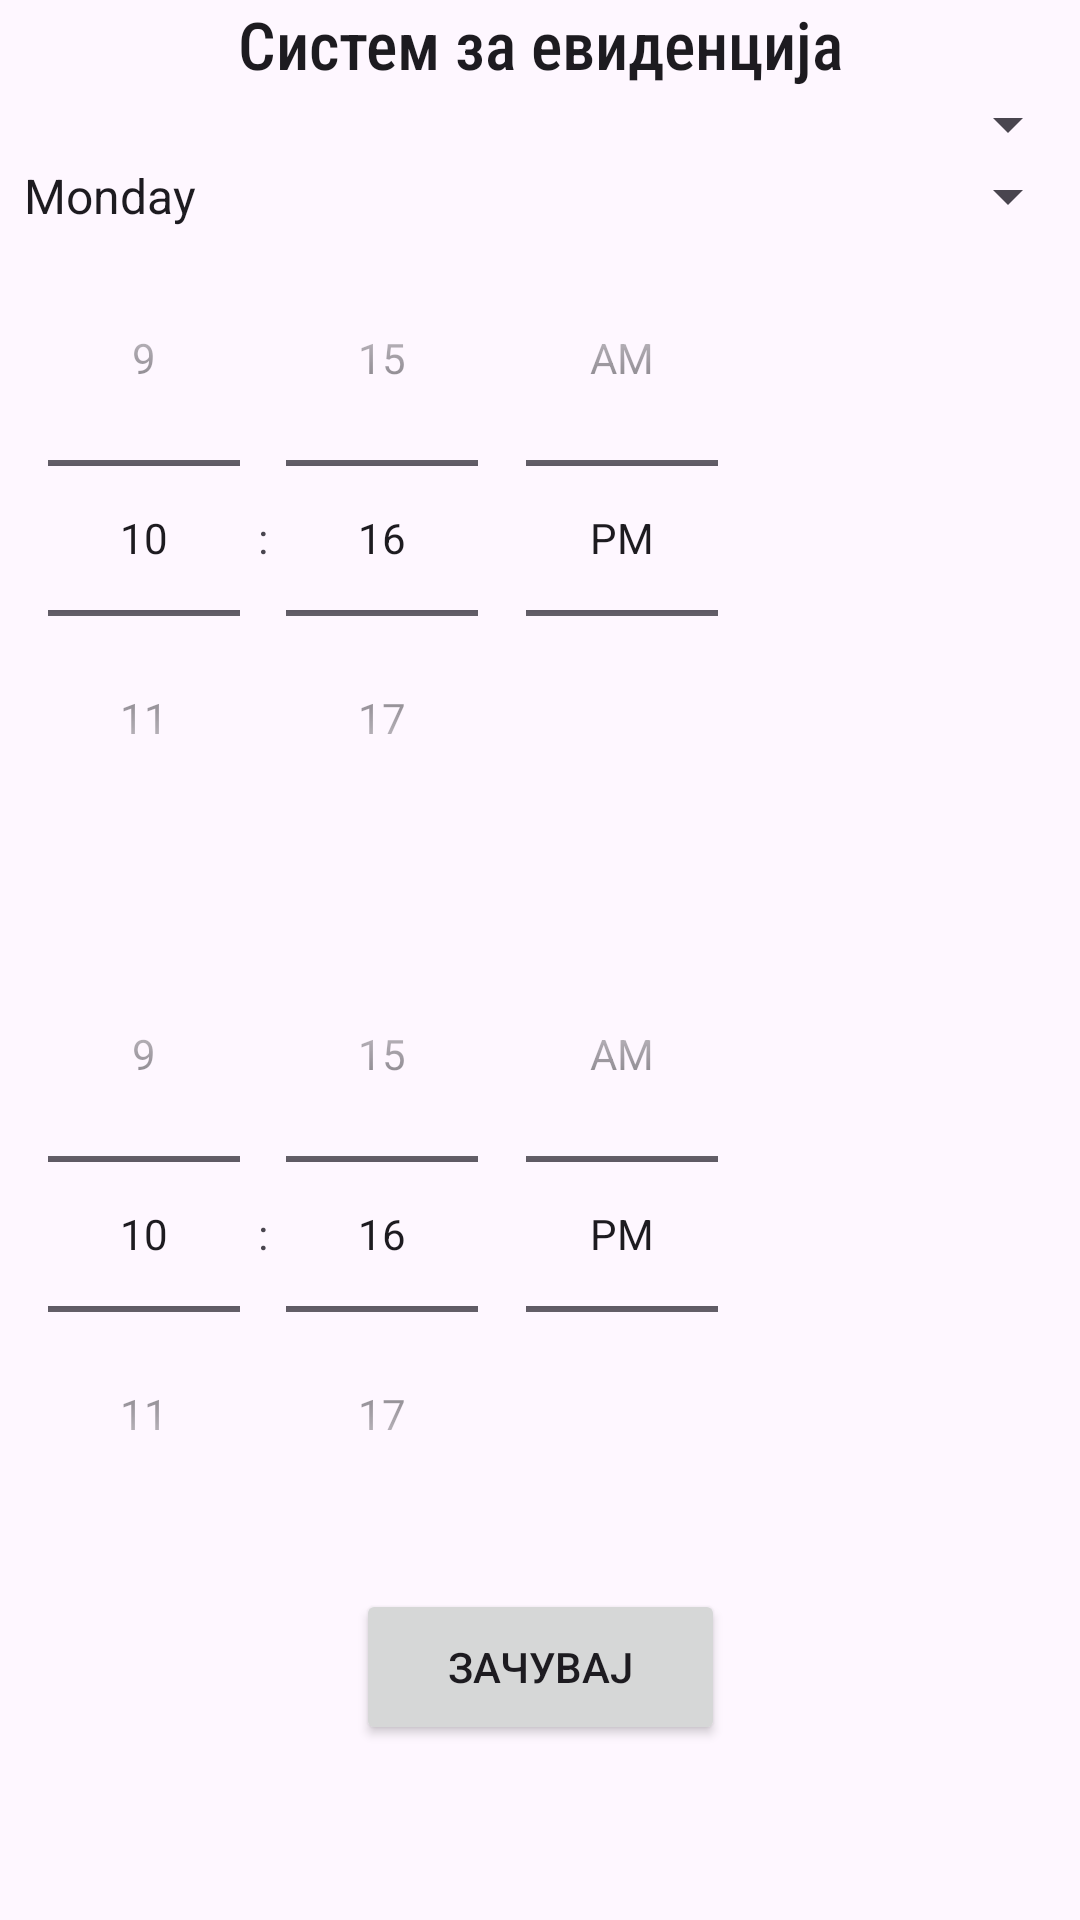

This screen was rendered from an Android layout file. Write that file and the resources it references.
<!-- AndroidManifest.xml: application theme Theme.ProektEvidencija -->
<!-- res/layout/activity_add_subject.xml -->
<?xml version="1.0" encoding="utf-8"?>
<androidx.constraintlayout.widget.ConstraintLayout xmlns:android="http://schemas.android.com/apk/res/android"
    xmlns:app="http://schemas.android.com/apk/res-auto"
    xmlns:tools="http://schemas.android.com/tools"
    android:layout_width="match_parent"
    android:layout_height="match_parent"
    tools:context=".AddSubjectActivity">

    <Spinner
        android:id="@+id/spinner"
        android:layout_width="match_parent"
        android:layout_height="wrap_content"
        app:layout_constraintTop_toBottomOf="@+id/textView2"
        app:layout_constraintVertical_bias="0.502"/>



    <TextView
        android:id="@+id/textView2"
        android:layout_width="wrap_content"
        android:layout_height="wrap_content"
        android:fontFamily="sans-serif-condensed-medium"
        android:text="Систем за евиденција"
        android:textAppearance="@style/TextAppearance.AppCompat.Large"
        app:layout_constraintBottom_toTopOf="@+id/spinner"
        app:layout_constraintEnd_toEndOf="parent"
        app:layout_constraintHorizontal_bias="0.501"
        app:layout_constraintStart_toStartOf="parent"
        app:layout_constraintTop_toTopOf="parent"
        app:layout_constraintVertical_bias="0.502" />

    <Spinner
        android:id="@+id/spinner1"
        android:layout_width="match_parent"
        android:layout_height="wrap_content"
        app:layout_constraintTop_toBottomOf="@+id/spinner"
        app:layout_constraintVertical_bias="0.502"
        android:entries="@array/Denovi"
        android:prompt="@string/app_name"
        />



    <TimePicker android:id="@+id/timePicker1"
        android:layout_width="wrap_content"
        android:layout_height="wrap_content"
        android:layout_centerHorizontal="true"
        android:layout_marginTop="20dp"
        app:layout_constraintTop_toBottomOf="@+id/spinner"
        android:timePickerMode="spinner"
        app:layout_constraintVertical_bias="0.502"
        />




    <TimePicker android:id="@+id/timePicker2"
        android:layout_width="wrap_content"
        android:layout_height="wrap_content"
        android:layout_centerHorizontal="true"
        android:layout_marginTop="20dp"
        app:layout_constraintTop_toBottomOf="@+id/timePicker1"
        android:timePickerMode="spinner"
        app:layout_constraintVertical_bias="0.502"
        />


    <Button
        android:id="@+id/button"
        android:layout_width="123dp"
        android:layout_height="52dp"
        android:text="Зачувај"
        app:layout_constraintBottom_toBottomOf="parent"
        app:layout_constraintEnd_toEndOf="parent"
        app:layout_constraintStart_toStartOf="parent"
        app:layout_constraintTop_toBottomOf="@+id/timePicker2"
        app:layout_constraintVertical_bias="0.176"
        />

</androidx.constraintlayout.widget.ConstraintLayout>
<!-- resources referenced by this layout -->
<resources>
  <string-array name="Denovi">
          <item>Monday</item>
          <item>Tuesday</item>
          <item>Wednesday</item>
          <item>Thurstday</item>
          <item>Friday</item>
      </string-array>
  <string name="app_name">ProektEvidencija</string>
  <style name="Theme.ProektEvidencija" parent="Base.Theme.ProektEvidencija" />
  <style name="Base.Theme.ProektEvidencija" parent="Theme.Material3.DayNight.NoActionBar">
          
          
      </style>
</resources>
